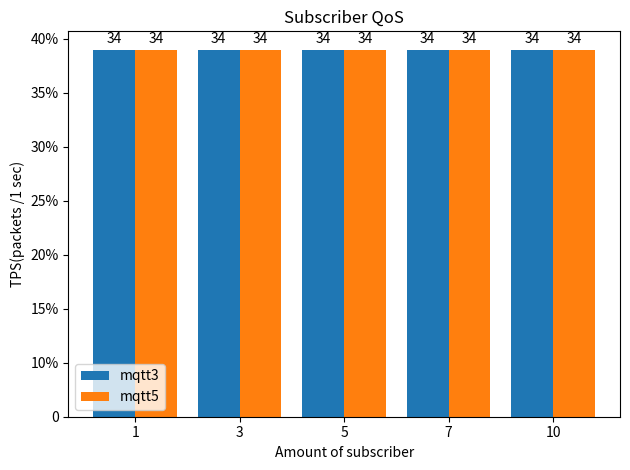

This figure's Python source:
import matplotlib.pyplot as plt
import numpy as np
from numpy.random.mtrand import pareto
import pandas as pd

folder = ['1', '3', '5', '7', '10']
mqtt3_sub_data = {"pub": {"1": {"tps": 8403.317537608717}, "3": {"tps": 8156.231136991885}, "5": {"tps": 8074.845220997508}, "7": {"tps": 8096.835585475652}, "10": {"tps": 8118.081194789408}}, "sub": {"1": {"tps": 290.19004687399166, "qos": 34.480000000000004}, "3": {"tps": 281.64385665383605, "qos": 34.48000000000001}, "5": {"tps": 278.86424664849585, "qos": 34.48000000000001}, "7": {"tps": 279.6864178799534, "qos": 34.48000000000001}, "10": {"tps": 280.31562658104986, "qos": 34.48000000000001}}}
mqtt5_sub_data = {"pub": {"1": {"tps": 8312.33855781041}, "3": {"tps": 8584.202828853975}, "5": {"tps": 8062.809497678443}, "7": {"tps": 8122.5964701370585}, "10": {"tps": 8113.053505396657}}, "sub": {"1": {"tps": 287.065551869672, "qos": 34.480000000000004}, "3": {"tps": 280.4757995445883, "qos": 34.48000000000001}, "5": {"tps": 278.41535314869304, "qos": 34.48000000000001}, "7": {"tps": 280.4764601159261, "qos": 34.48000000000001}, "10": {"tps": 280.1335980848054, "qos": 34.48000000000001}}}

def extract_tps_to_npmpy(data):
    pass

mqtt3_sub_tps = []
mqtt5_sub_tps = []
for i in folder:
    mqtt3_sub_tps.append(int(mqtt3_sub_data['sub'][i]['qos']))
    mqtt5_sub_tps.append(int(mqtt5_sub_data['sub'][i]['qos']))

mqtt3_sub_tps = np.array(mqtt3_sub_tps)
mqtt5_sub_tps = np.array(mqtt5_sub_tps)

labels = folder
men_means = [20, 34, 30, 35, 27]
women_means = [25, 32, 34, 20, 25]

x = np.arange(len(labels))  # the label locations
width = 0.4  # the width of the bars

fig, ax = plt.subplots()
rects1 = ax.bar(x - width/2, mqtt3_sub_tps, width, label='mqtt3')
rects2 = ax.bar(x + width/2, mqtt5_sub_tps, width, label='mqtt5')

# Add some text for labels, title and custom x-axis tick labels, etc.
# ax.set_title('Publisher TPS')
ax.set_title('Subscriber QoS')
ax.set_yticklabels(['0','10%','15%','20%','25%','30%','35%','40%'])
# ax.set_ylabel('QoS(Correct Packets /Amount of packets)')
ax.set_ylabel('TPS(packets /1 sec)')
ax.set_xlabel('Amount of subscriber')
ax.set_xticks(x)
ax.set_xticklabels(labels)
ax.legend()

ax.bar_label(rects1, padding=3)
ax.bar_label(rects2, padding=3)

fig.tight_layout()

plt.show()